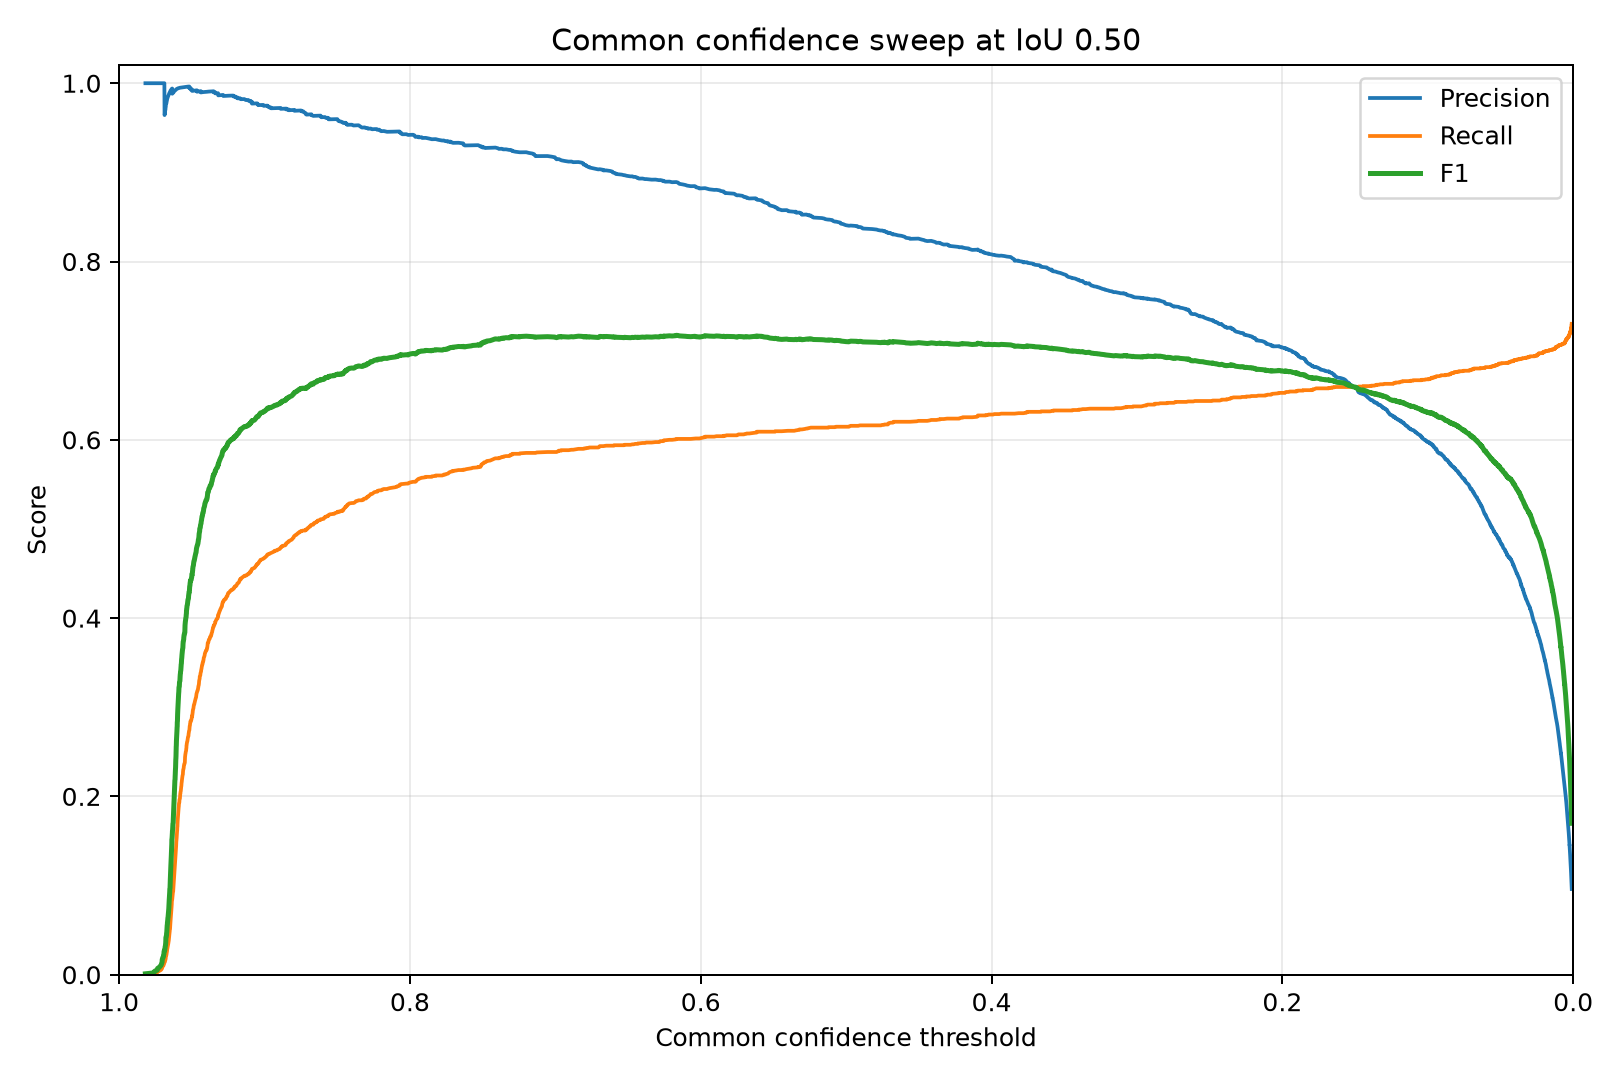

Source data for this figure (header and first rows):
confidence, precision, recall, f1, true_positives, false_positives, false_negatives
0.9819, 1.0, 0.0005063, 0.001012, 1, 0, 1974
0.9761, 1.0, 0.001013, 0.002023, 2, 0, 1973
0.9759, 1.0, 0.001519, 0.003033, 3, 0, 1972
0.9754, 1.0, 0.002025, 0.004042, 4, 0, 1971
0.9738, 1.0, 0.002532, 0.005051, 5, 0, 1970
0.9737, 1.0, 0.003038, 0.006058, 6, 0, 1969
0.9735, 1.0, 0.003544, 0.007064, 7, 0, 1968
0.9725, 1.0, 0.004051, 0.008069, 8, 0, 1967
0.972, 1.0, 0.004557, 0.009073, 9, 0, 1966
0.9714, 1.0, 0.005063, 0.01008, 10, 0, 1965
0.9711, 1.0, 0.00557, 0.01108, 11, 0, 1964
0.9708, 1.0, 0.006076, 0.01208, 12, 0, 1963
0.9706, 1.0, 0.006582, 0.01308, 13, 0, 1962
0.9705, 1.0, 0.007089, 0.01408, 14, 0, 1961
0.9704, 1.0, 0.007595, 0.01508, 15, 0, 1960
0.9704, 1.0, 0.008101, 0.01607, 16, 0, 1959
0.9703, 1.0, 0.008608, 0.01707, 17, 0, 1958
0.9701, 1.0, 0.009114, 0.01806, 18, 0, 1957
0.97, 1.0, 0.00962, 0.01906, 19, 0, 1956
0.9695, 1.0, 0.01013, 0.02005, 20, 0, 1955
0.9694, 1.0, 0.01063, 0.02104, 21, 0, 1954
0.9694, 1.0, 0.01114, 0.02203, 22, 0, 1953
0.9692, 1.0, 0.01165, 0.02302, 23, 0, 1952
0.9692, 1.0, 0.01215, 0.02401, 24, 0, 1951
0.9691, 1.0, 0.01266, 0.025, 25, 0, 1950
0.9691, 1.0, 0.01316, 0.02599, 26, 0, 1949
0.9689, 1.0, 0.01367, 0.02697, 27, 0, 1948
0.9687, 0.9643, 0.01367, 0.02696, 27, 1, 1948
0.9685, 0.9655, 0.01418, 0.02794, 28, 1, 1947
0.9685, 0.9667, 0.01468, 0.02893, 29, 1, 1946
0.9684, 0.9677, 0.01519, 0.02991, 30, 1, 1945
0.9684, 0.9688, 0.0157, 0.03089, 31, 1, 1944
0.9682, 0.9697, 0.0162, 0.03187, 32, 1, 1943
0.9681, 0.9706, 0.01671, 0.03285, 33, 1, 1942
0.9681, 0.9714, 0.01722, 0.03383, 34, 1, 1941
0.9681, 0.9722, 0.01772, 0.03481, 35, 1, 1940
0.9679, 0.973, 0.01823, 0.03579, 36, 1, 1939
0.9679, 0.9737, 0.01873, 0.03676, 37, 1, 1938
0.9679, 0.9744, 0.01924, 0.03774, 38, 1, 1937
0.9679, 0.975, 0.01975, 0.03871, 39, 1, 1936
0.9678, 0.9756, 0.02025, 0.03968, 40, 1, 1935
0.9678, 0.9762, 0.02076, 0.04065, 41, 1, 1934
0.9678, 0.9767, 0.02127, 0.04163, 42, 1, 1933
0.9675, 0.9773, 0.02177, 0.0426, 43, 1, 1932
0.9675, 0.9778, 0.02228, 0.04356, 44, 1, 1931
0.9674, 0.9783, 0.02278, 0.04453, 45, 1, 1930
0.9674, 0.9787, 0.02329, 0.0455, 46, 1, 1929
0.9673, 0.9792, 0.0238, 0.04647, 47, 1, 1928
0.9672, 0.9796, 0.0243, 0.04743, 48, 1, 1927
0.9672, 0.98, 0.02481, 0.0484, 49, 1, 1926
0.9672, 0.9804, 0.02532, 0.04936, 50, 1, 1925
0.9671, 0.9808, 0.02582, 0.05032, 51, 1, 1924
0.9671, 0.9811, 0.02633, 0.05128, 52, 1, 1923
0.967, 0.9815, 0.02684, 0.05224, 53, 1, 1922
0.967, 0.9818, 0.02734, 0.0532, 54, 1, 1921
0.967, 0.9821, 0.02785, 0.05416, 55, 1, 1920
0.9669, 0.9825, 0.02835, 0.05512, 56, 1, 1919
0.9668, 0.9828, 0.02886, 0.05607, 57, 1, 1918
0.9668, 0.9831, 0.02937, 0.05703, 58, 1, 1917
0.9668, 0.9833, 0.02987, 0.05799, 59, 1, 1916
... 14,933 more rows
